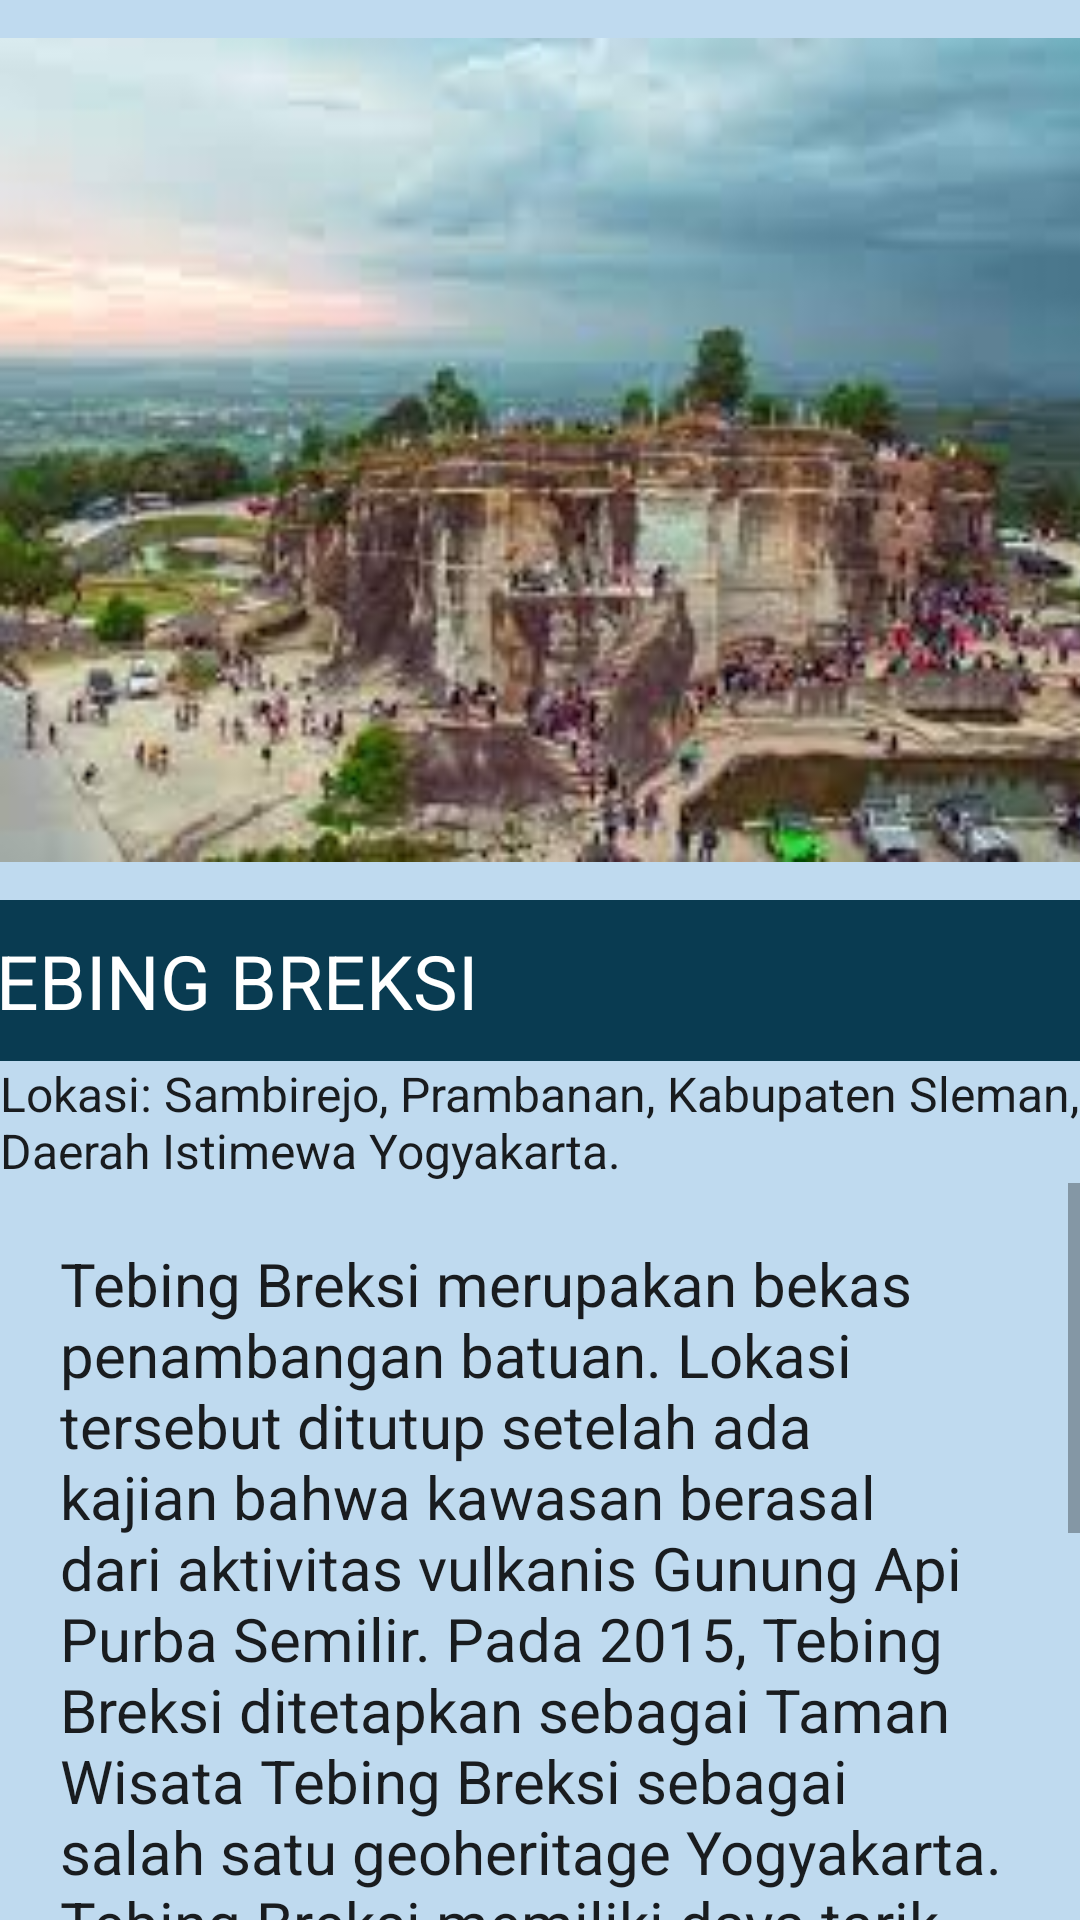

Write the Android layout XML for this screen, with the resource values it uses.
<!-- AndroidManifest.xml: application theme Theme.TravelInformation -->
<!-- res/layout/activity_tebing_breksi.xml -->
<?xml version="1.0" encoding="utf-8"?>
<LinearLayout xmlns:android="http://schemas.android.com/apk/res/android"
    xmlns:app="http://schemas.android.com/apk/res-auto"
    xmlns:tools="http://schemas.android.com/tools"
    android:layout_width="match_parent"
    android:layout_height="match_parent"
    android:background="#BFDAEF"
    android:orientation="vertical"
    tools:context=".TebingBreksi">

    <ImageView
        android:layout_width="413dp"
        android:layout_height="300dp"
        android:src="@drawable/breksi" />

    <TextView
        android:layout_width="413dp"
        android:layout_height="wrap_content"
        android:layout_gravity="center"
        android:background="#093B51"
        android:padding="10dp"
        android:text="TEBING BREKSI"
        android:textAppearance="@style/TextAppearance.AppCompat.Body1"
        android:textColor="#FFFFFF"
        android:textSize="25dp" />

    <TextView
        android:layout_width="wrap_content"
        android:layout_height="wrap_content"
        android:layout_gravity="center"
        android:text="Lokasi: Sambirejo, Prambanan, Kabupaten Sleman, Daerah Istimewa Yogyakarta."
        android:textAppearance="@style/TextAppearance.AppCompat.Body1"
        android:textSize="16dp" />

    <ScrollView
        android:layout_width="wrap_content"
        android:layout_height="wrap_content">

        <TextView
            android:layout_width="wrap_content"
            android:layout_height="wrap_content"
            android:padding="20dp"
            android:text="@string/text1"
            android:textAppearance="@style/TextAppearance.AppCompat.Body1"
            android:textSize="20dp" />

    </ScrollView>

</LinearLayout>
<!-- resources referenced by this layout -->
<resources>
  <!-- drawable breksi: jpg bitmap (drawable-v24, 9755 bytes) -->
  <string name="text1">
          Tebing Breksi merupakan bekas penambangan batuan. Lokasi tersebut ditutup setelah ada kajian bahwa kawasan berasal dari aktivitas vulkanis Gunung Api Purba Semilir. Pada 2015, Tebing Breksi ditetapkan sebagai Taman Wisata Tebing Breksi sebagai salah satu geoheritage Yogyakarta.
          Tebing Breksi memiliki daya tarik berupa pemandangan dinding tebing dengan ornamen patahan yang artistik, bagaikan kue lapis. Patahan tersebut terbentuk jutaan tahun yang lalu dan sebagai imbas lokasi penambangan. Tebing Breksi menjadi lokasi favorit foto-foto, termasuk foto prewedding, wedding, kopi darat komunitas, event musik, dan lain-lain.
  </string>
  <style name="Theme.TravelInformation" parent="Theme.MaterialComponents.DayNight.DarkActionBar">
          
          <item name="colorPrimary">@color/purple_500</item>
          <item name="colorPrimaryVariant">@color/purple_700</item>
          <item name="colorOnPrimary">@color/white</item>
          
          <item name="colorSecondary">@color/teal_200</item>
          <item name="colorSecondaryVariant">@color/teal_700</item>
          <item name="colorOnSecondary">@color/black</item>
          
          <item name="android:statusBarColor" tools:targetApi="l">?attr/colorPrimaryVariant</item>
          
      </style>
  <!-- not gathered from this repository: default colours our renderer supplied (Android Studio template values) -->
  <color name="purple_500">#FF6200EE</color>
  <color name="purple_700">#FF3700B3</color>
  <color name="teal_200">#FF03DAC5</color>
  <color name="teal_700">#FF018786</color>
  <color name="black">#FF000000</color>
  <color name="white">#FFFFFFFF</color>
</resources>
